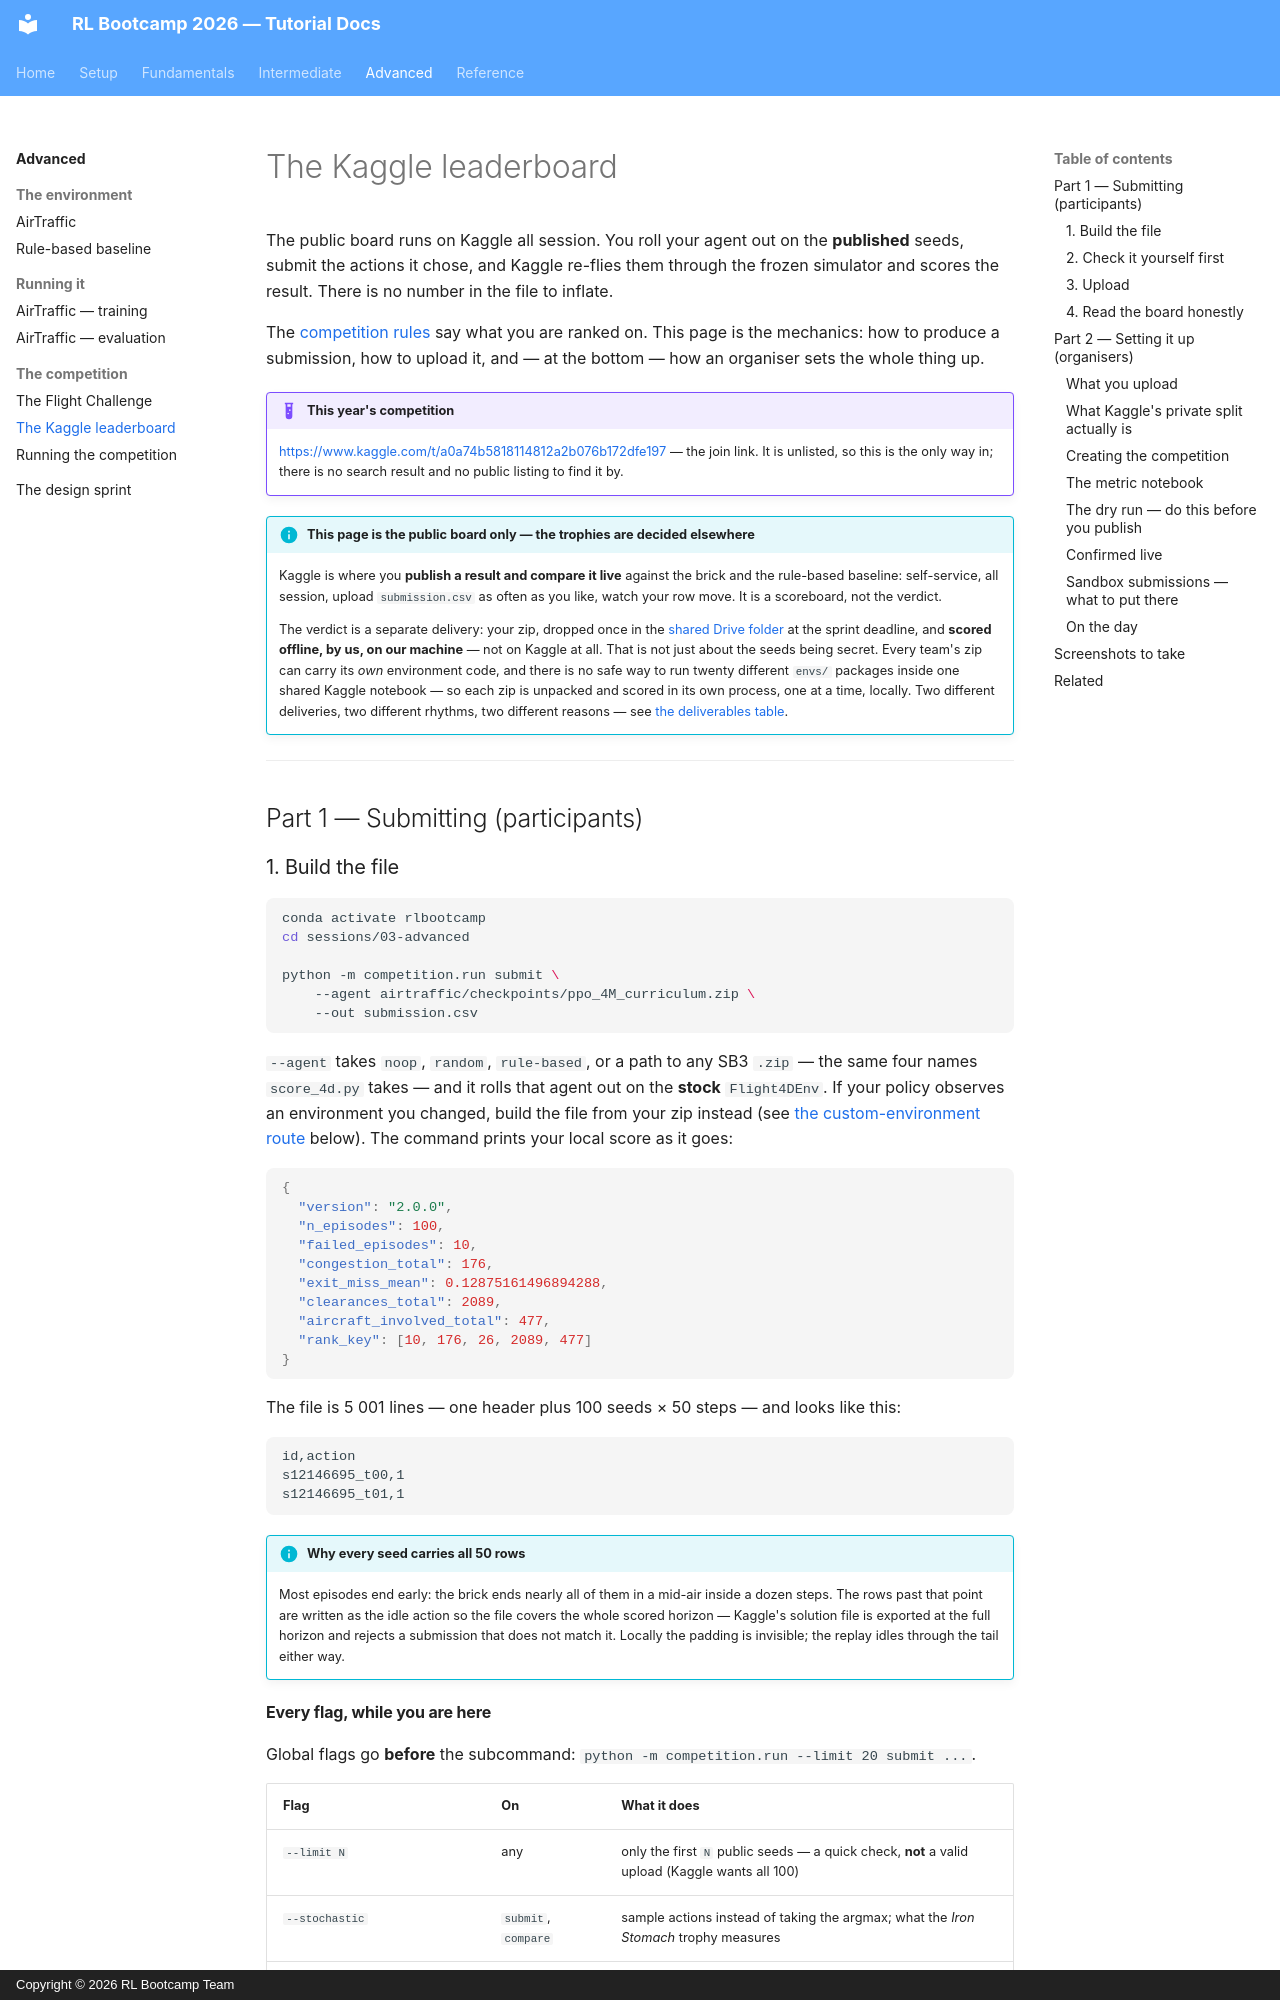

repository: SARL-PLUS/RL_Bootcamp_2026_tutorial · page: advanced/kaggle/index.html · generator: mkdocs · copyright: Copyright © 2026 RL Bootcamp Team

---
title: The Kaggle leaderboard
---

# The Kaggle leaderboard

The public board runs on Kaggle all session. You roll your agent out on the
**published** seeds, submit the actions it chose, and Kaggle re-flies them
through the frozen simulator and scores the result. There is no number in the
file to inflate.

The [competition rules](competition.md) say what you are ranked on. This page is
the mechanics: how to produce a submission, how to upload it, and — at the
bottom — how an organiser sets the whole thing up.

!!! example "This year's competition"
    <https://www.kaggle.com/t/a0a74b5818114812a2b076b172dfe197> — the join
    link. It is unlisted, so this is the only way in; there is no search
    result and no public listing to find it by.

!!! info "This page is the public board only — the trophies are decided elsewhere"
    Kaggle is where you **publish a result and compare it live** against the
    brick and the rule-based baseline: self-service, all session, upload
    `submission.csv` as often as you like, watch your row move. It is a
    scoreboard, not the verdict.

    The verdict is a separate delivery: your zip, dropped once in the
    [shared Drive folder](https://drive.google.com/drive/folders/1Mrv5aZ70LDN5goMj0k67XFGK84LZtBOI?usp=sharing)
    at the sprint deadline, and **scored offline, by us, on our machine** —
    not on Kaggle at all. That is not just about the seeds being secret.
    Every team's zip can carry its *own* environment code, and there is no
    safe way to run twenty different `envs/` packages inside one shared
    Kaggle notebook — so each zip is unpacked and scored in its own process,
    one at a time, locally. Two different deliveries, two different rhythms,
    two different reasons — see [the deliverables table](design-sprint.md#deliverables).

---

## Part 1 — Submitting (participants)

### 1. Build the file

```bash
conda activate rlbootcamp
cd sessions/03-advanced

python -m competition.run submit \
    --agent airtraffic/checkpoints/ppo_4M_curriculum.zip \
    --out submission.csv
```

`--agent` takes `noop`, `random`, `rule-based`, or a path to any SB3 `.zip` —
the same four names `score_4d.py` takes — and it rolls that agent out on the
**stock** `Flight4DEnv`. If your policy observes an
environment you changed, build the file from your zip instead (see
[the custom-environment route](#if-you-changed-the-environment) below). The
command prints your local score as it goes:

```json
{
  "version": "2.0.0",
  "n_episodes": 100,
  "failed_episodes": 10,
  "congestion_total": 176,
  "exit_miss_mean": 0.12875161496894288,
  "clearances_total": 2089,
  "aircraft_involved_total": 477,
  "rank_key": [10, 176, 26, 2089, 477]
}
```

The file is 5 001 lines — one header plus 100 seeds × 50 steps — and looks like
this:

```csv
id,action
s12146695_t00,1
s12146695_t01,1
```

!!! info "Why every seed carries all 50 rows"
    Most episodes end early: the brick ends nearly all of them in a mid-air
    inside a dozen steps. The rows past that point are written as the idle
    action so the file covers the whole scored horizon — Kaggle's solution file
    is exported at the full horizon and rejects a submission that does not match
    it. Locally the padding is invisible; the replay idles through the tail
    either way.
